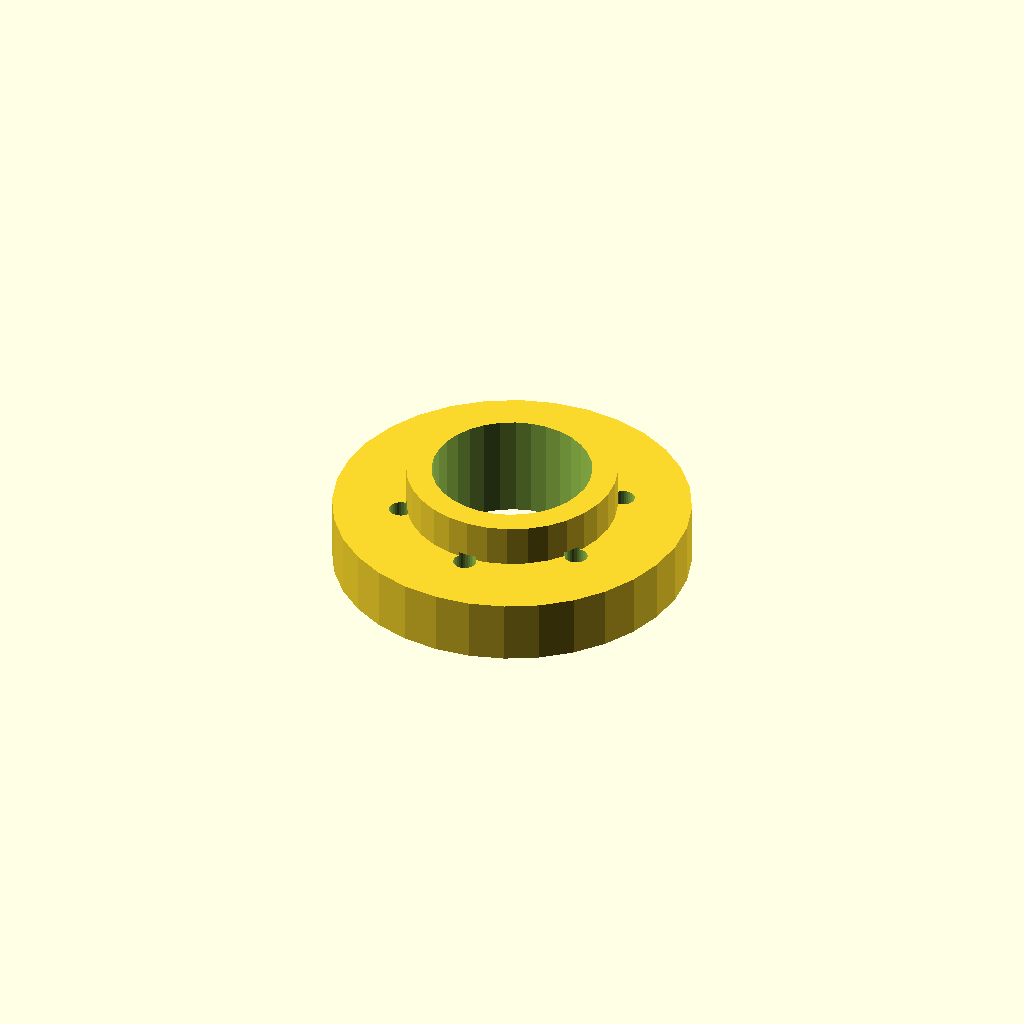
Cell 1: the model at its default parameters.
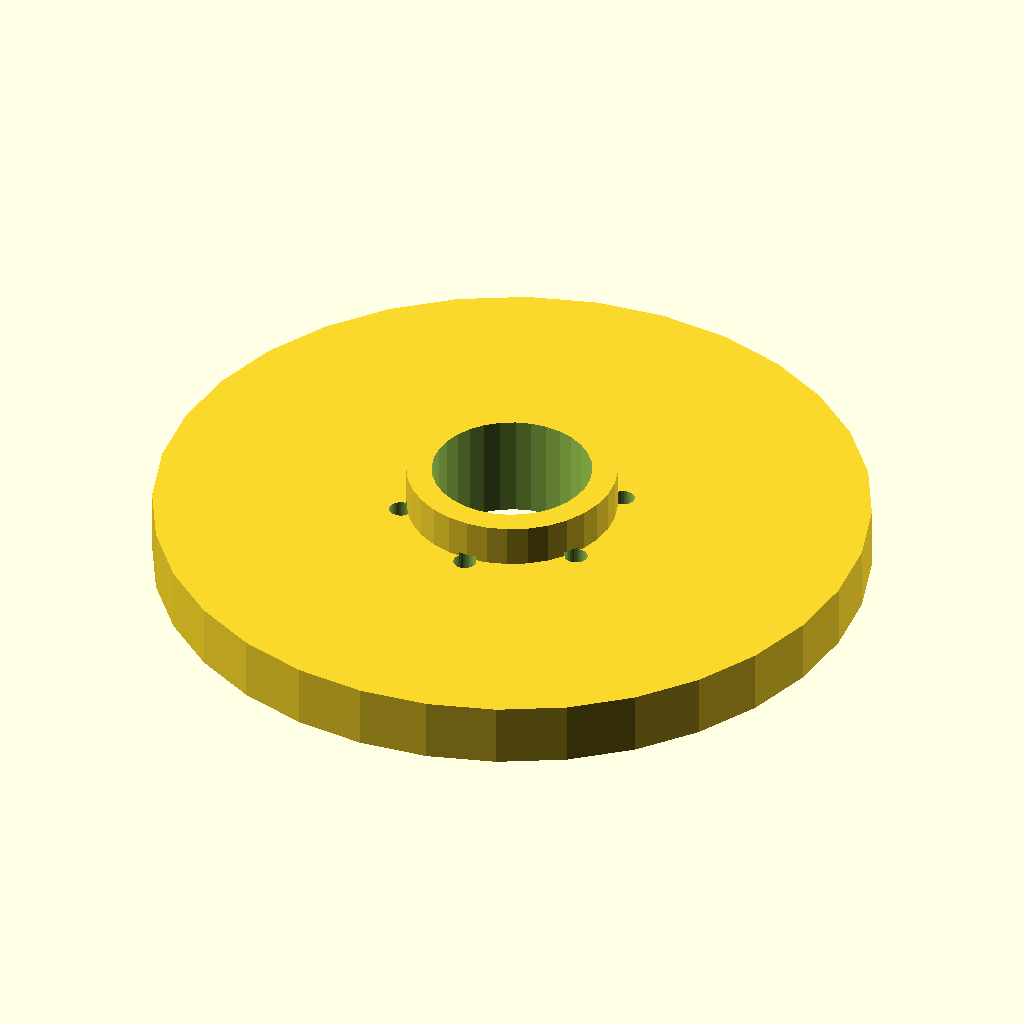
Cell 2: the same model with flange_d = 170.
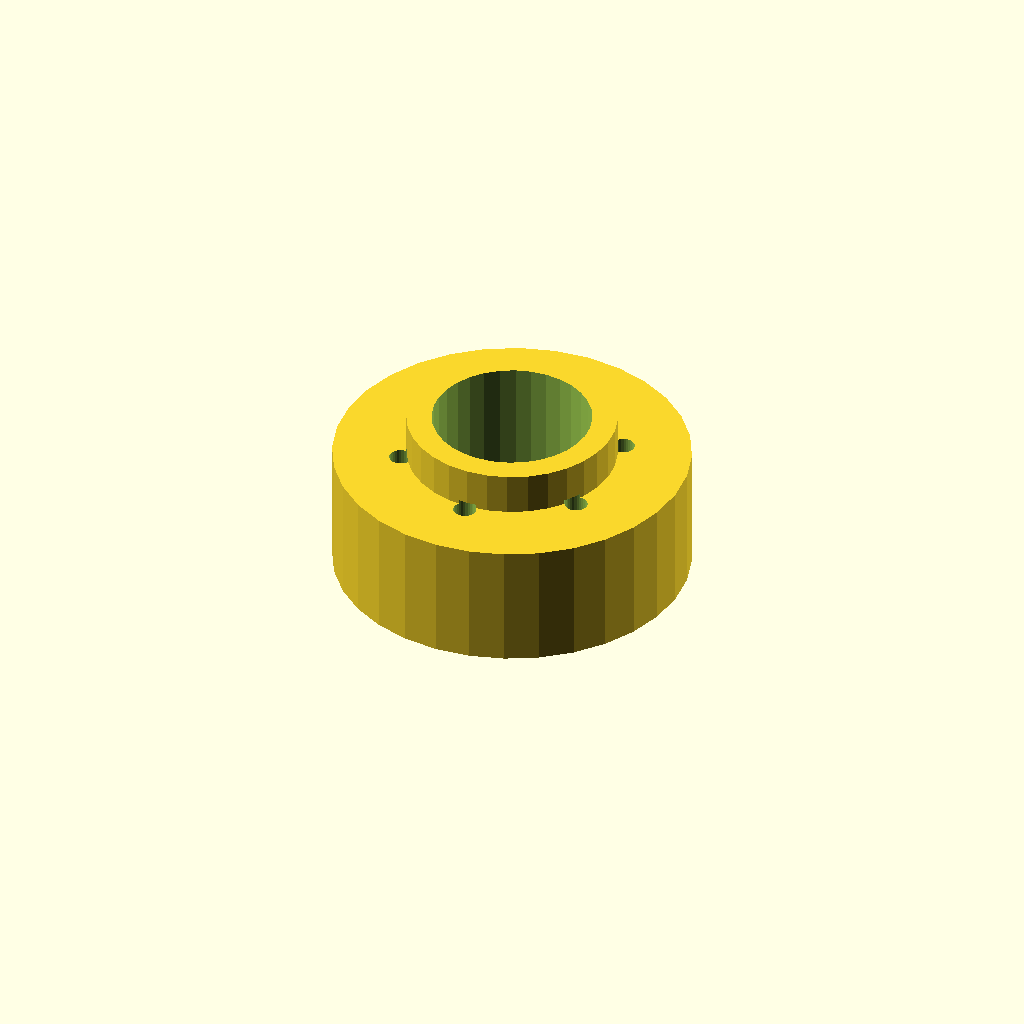
Cell 3 — thickness set to 30, the other parameters unchanged.
All cells are drawn from one camera (rotation 55°, 0°, 25°, orthographic, colour scheme Cornfield), so only the parameter changes between them.
Source of the model, optional_data/data/place1/boltcircles/part_0158.scad:
$fn = 32;

// ----------------------------------------------------------------------
// Flange Ø85 x 15
// 6 holes on a Ø52.7 bolt circle, bolted joints
// ----------------------------------------------------------------------

// --- parameters (mm) ---
flange_d = 85;   // outside diameter of the flange
thickness = 15;  // flange thickness
holes = 6;       // number of bolt holes
pcd = 52.7;      // bolt circle diameter
start_deg = 30;  // angle of the first hole, from +X
hole_d = 5.5;    // bolt hole diameter
bore_d = 38;     // central through bore
hub_d = 50;      // hub outside diameter
hub_h = 10;      // hub height above the flange face (0 = no hub)

// --- derived feature positions (mm) ---
height = thickness + hub_h;  // = 25   overall height of the part
pcd_r = pcd / 2;             // = 26.35   bolt circle radius
hole_step = 360 / holes;     // = 60   angular pitch
feature_centers = [
  [pcd_r * cos(start_deg + 0 * hole_step), pcd_r * sin(start_deg + 0 * hole_step)],
  [pcd_r * cos(start_deg + 1 * hole_step), pcd_r * sin(start_deg + 1 * hole_step)],
  [pcd_r * cos(start_deg + 2 * hole_step), pcd_r * sin(start_deg + 2 * hole_step)],
  [pcd_r * cos(start_deg + 3 * hole_step), pcd_r * sin(start_deg + 3 * hole_step)],
  [pcd_r * cos(start_deg + 4 * hole_step), pcd_r * sin(start_deg + 4 * hole_step)],
  [pcd_r * cos(start_deg + 5 * hole_step), pcd_r * sin(start_deg + 5 * hole_step)]
];   // bolt hole centres on the pitch circle

// flange disc, every hole and the bore cut straight through
difference() {
  union() {
    cylinder(d = flange_d, h = thickness);
    cylinder(d = hub_d, h = height);  // hub, overlapped into the flange
  }
  translate([0, 0, -1]) cylinder(d = bore_d, h = height + 2);  // bore, through
  for (centre = feature_centers)
    translate([centre[0], centre[1], -1]) cylinder(d = hole_d, h = thickness + 2);
}
Parameter table extracted from the source (name, type, default, range or options):
flange_d: number, default 85
thickness: number, default 15
holes: number, default 6
pcd: number, default 52.7
start_deg: number, default 30
hole_d: number, default 5.5
bore_d: number, default 38
hub_d: number, default 50
hub_h: number, default 10
